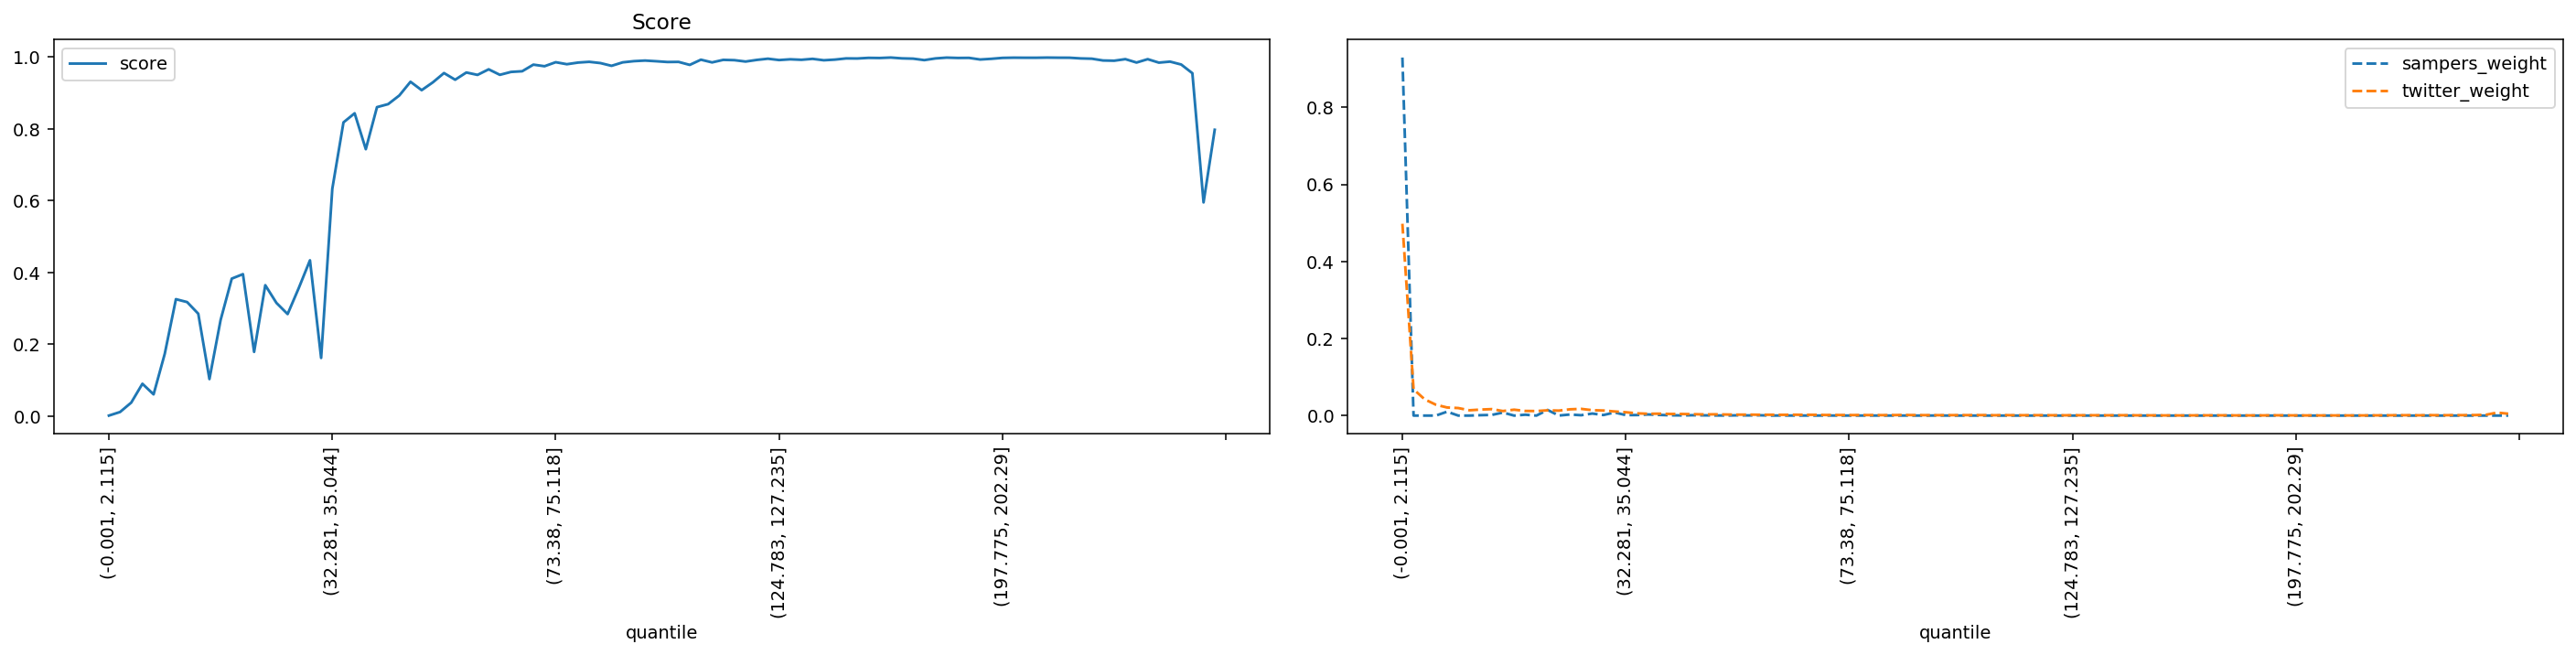

Source data for this figure (header and first rows):
quantile, score, sampers_weight, twitter_weight
(-0.001, 2.115], 0.00153, 0.9295, 0.498
(2.115, 3.2], 0.01155, 0.0, 0.06815
(3.2, 4.113], 0.03774, 0.0, 0.04209
(4.113, 4.957], 0.09014, 0.0, 0.02816
(4.957, 5.788], 0.06061, 0.01015, 0.02103
(5.788, 6.614], 0.1736, 0.0, 0.01959
(6.614, 7.456], 0.3257, 0.0, 0.01378
(7.456, 8.337], 0.3176, 0.001044, 0.01562
(8.337, 9.272], 0.2852, 0.00172, 0.01679
(9.272, 10.288], 0.1032, 0.007908, 0.0118
(10.288, 11.406], 0.2676, 0.0, 0.01532
(11.406, 12.65], 0.3829, 0.00226, 0.01205
(12.65, 14.062], 0.3953, 0.0, 0.01178
(14.062, 15.693], 0.1789, 0.01467, 0.01373
(15.693, 17.608], 0.3645, 0.000104, 0.01289
(17.608, 19.895], 0.3152, 0.002767, 0.0163
(19.895, 22.678], 0.2842, 0.0009545, 0.01746
(22.678, 25.793], 0.3569, 0.005319, 0.01402
(25.793, 29.162], 0.4339, 0.001467, 0.01317
(29.162, 32.281], 0.162, 0.008106, 0.0107
(32.281, 35.044], 0.633, 0.001253, 0.008687
(35.044, 37.614], 0.8179, 0.001391, 0.005835
(37.614, 40.002], 0.8433, 0.002932, 0.004742
(40.002, 42.213], 0.7433, 0.001739, 0.004936
(42.213, 44.525], 0.8604, 0.000764, 0.004211
(44.525, 46.962], 0.8688, 0.000456, 0.004191
(46.962, 49.411], 0.8928, 0.0009074, 0.003652
(49.411, 51.915], 0.931, 0.0006092, 0.003026
(51.915, 54.193], 0.9076, 0.0003501, 0.0033
(54.193, 56.242], 0.9294, 0.000137, 0.002799
(56.242, 58.166], 0.9553, 0.0006785, 0.002414
(58.166, 60.05], 0.9367, 0.0004389, 0.002494
(60.05, 61.85], 0.9569, 0.0007958, 0.00214
(61.85, 63.607], 0.9502, 7.105765449257672e-05, 0.002172
(63.607, 65.353], 0.9657, 0.0002062, 0.001946
(65.353, 67.048], 0.9503, 9.420940669183869e-05, 0.002235
(67.048, 68.668], 0.9584, 9.639847015631595e-05, 0.002051
(68.668, 70.216], 0.9603, 2.4928843097026352e-05, 0.001981
(70.216, 71.784], 0.9787, 0.0002459, 0.001473
(71.784, 73.38], 0.9743, 6.015943444240482e-06, 0.00153
(73.38, 75.118], 0.9855, 9.254146502106942e-05, 0.001243
(75.118, 76.989], 0.9799, 5.5765059820294916e-05, 0.001407
(76.989, 78.993], 0.9845, 0.0001114, 0.001279
(78.993, 81.161], 0.9866, 1.268439535376989e-05, 0.00113
(81.161, 83.559], 0.9831, 8.327481785101994e-05, 0.001306
(83.559, 86.01], 0.9754, 7.927532874942696e-05, 0.001586
(86.01, 88.485], 0.9851, 1.0589405011066688e-05, 0.001191
(88.485, 90.999], 0.9884, 4.2210744084134576e-05, 0.00108
(90.999, 93.534], 0.9901, 0.0002239, 0.001037
(93.534, 96.205], 0.9882, 1.4019754961699545e-05, 0.001065
(96.205, 99.019], 0.9861, 4.0273718988061314e-05, 0.001183
(99.019, 102.003], 0.9864, 2.881790619401027e-05, 0.001165
(102.003, 105.095], 0.978, 1.2448086305511298e-05, 0.001264
(105.095, 108.257], 0.9925, 7.774550610617719e-06, 0.0008432
(108.257, 111.141], 0.9849, 2.203870102309058e-06, 0.001165
(111.141, 113.928], 0.992, 6.201485702117634e-07, 0.0008609
(113.928, 116.649], 0.9912, 4.6071467220034154e-06, 0.0009087
(116.649, 119.431], 0.9873, 1.200776988180002e-06, 0.001002
(119.431, 122.169], 0.9919, 1.0228960453054997e-07, 0.0008659
(122.169, 124.783], 0.9952, 4.799068106277527e-06, 0.0006696
... 40 more rows
